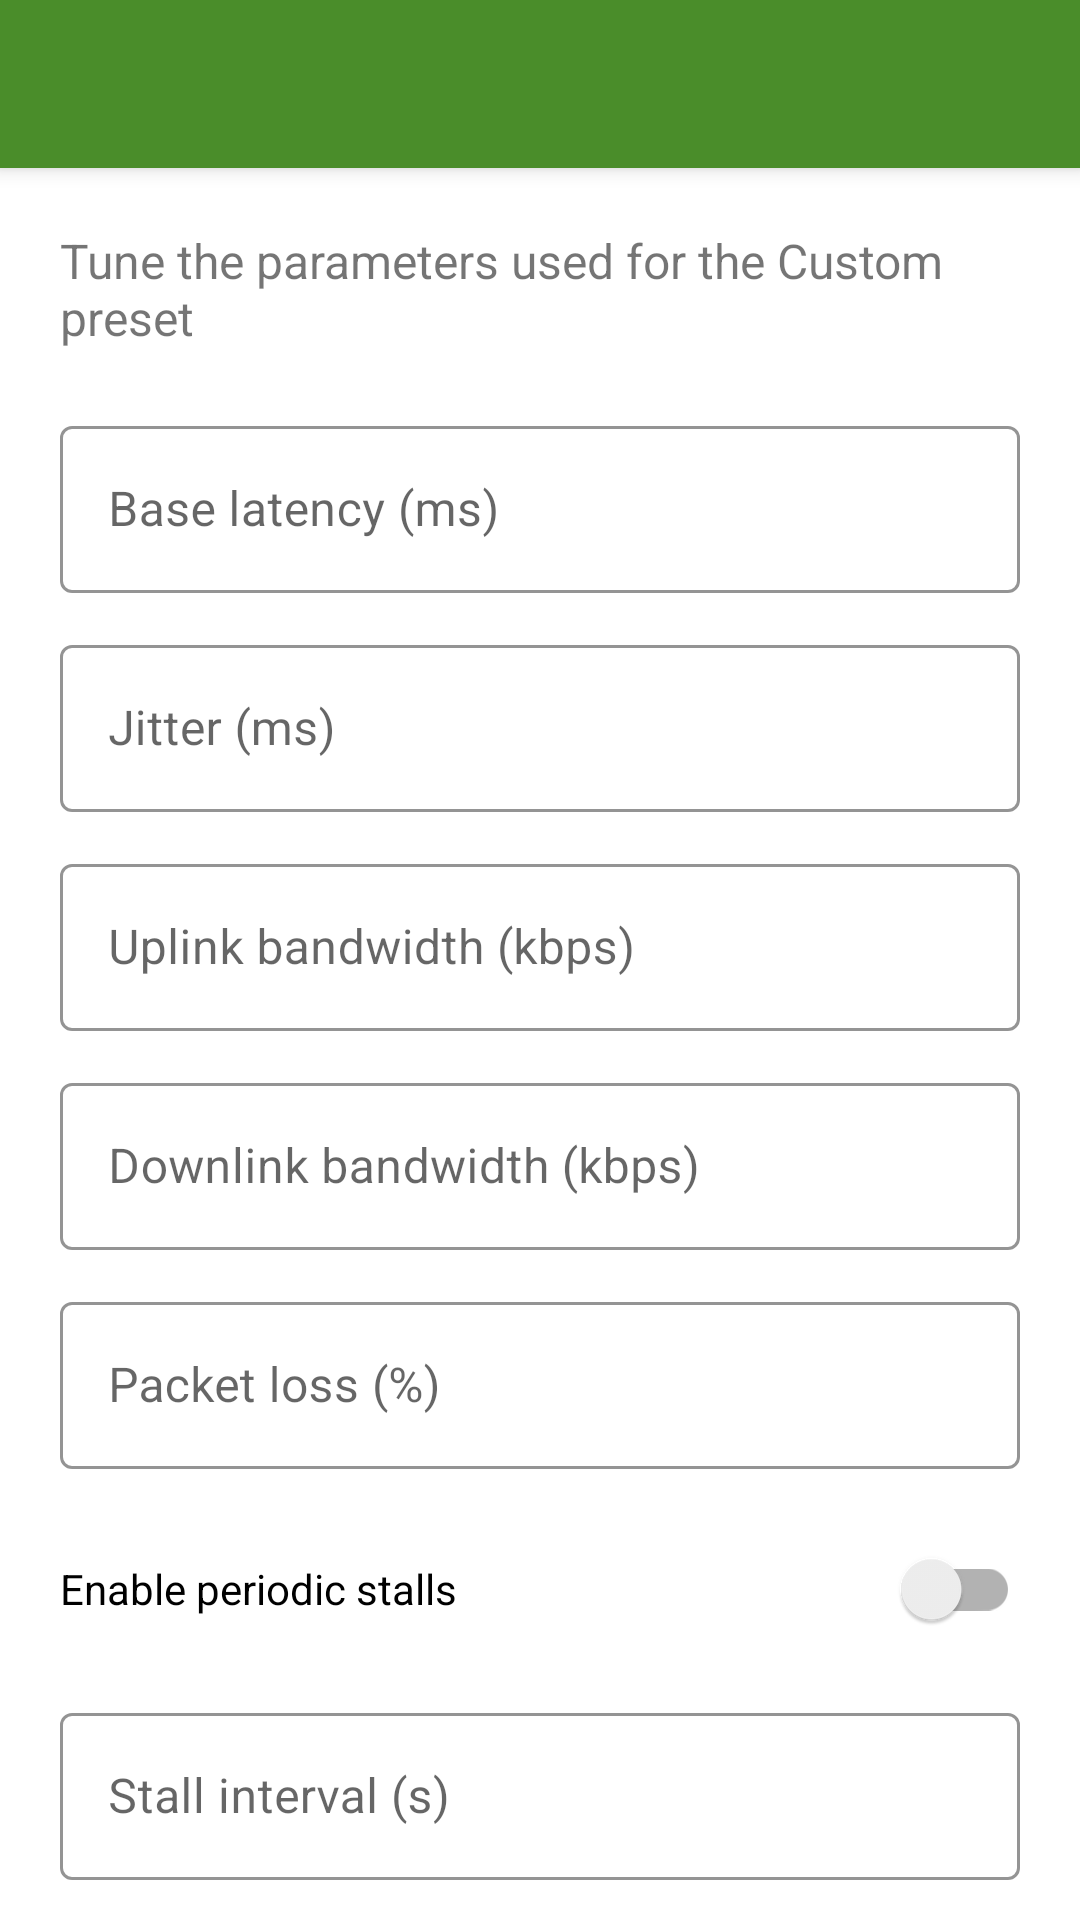

The Android layout XML behind this screen, and the referenced resources:
<!-- AndroidManifest.xml: application theme AppTheme -->
<!-- res/layout/custom_profile_activity.xml -->
<?xml version="1.0" encoding="utf-8"?>
<androidx.coordinatorlayout.widget.CoordinatorLayout
    xmlns:android="http://schemas.android.com/apk/res/android"
    xmlns:app="http://schemas.android.com/apk/res-auto"
    android:layout_width="match_parent"
    android:layout_height="match_parent">

    <com.google.android.material.appbar.AppBarLayout
        android:id="@+id/app_bar_layout"
        android:layout_width="match_parent"
        android:layout_height="wrap_content">

        <androidx.appcompat.widget.Toolbar
            android:id="@+id/toolbar"
            android:layout_width="match_parent"
            android:layout_height="wrap_content"
            android:background="@color/colorActionBar"
            android:theme="@style/AppBarOverlay"
            app:popupTheme="@style/PopupOverlay" />
    </com.google.android.material.appbar.AppBarLayout>

    <androidx.core.widget.NestedScrollView
        android:id="@+id/content_scroll"
        android:layout_width="match_parent"
        android:layout_height="match_parent"
        android:clipToPadding="false"
        android:fillViewport="true"
        android:overScrollMode="ifContentScrolls"
        app:layout_behavior="com.google.android.material.appbar.AppBarLayout$ScrollingViewBehavior">

        <LinearLayout
            android:id="@+id/content_container"
            android:layout_width="match_parent"
            android:layout_height="wrap_content"
            android:orientation="vertical"
            android:paddingStart="20dp"
            android:paddingTop="20dp"
            android:paddingEnd="20dp"
            android:paddingBottom="20dp">

            <TextView
                android:layout_width="match_parent"
                android:layout_height="wrap_content"
                android:text="@string/custom_profile_description"
                android:textSize="16sp" />

            <com.google.android.material.textfield.TextInputLayout
                android:id="@+id/latency_layout"
                style="@style/TextInputLayoutOutlined"
                android:layout_width="match_parent"
                android:layout_height="wrap_content"
                android:layout_marginTop="20dp"
                android:hint="@string/base_latency_ms">

                <com.google.android.material.textfield.TextInputEditText
                    android:id="@+id/latency_input"
                    android:layout_width="match_parent"
                    android:layout_height="wrap_content"
                    android:inputType="number" />
            </com.google.android.material.textfield.TextInputLayout>

            <com.google.android.material.textfield.TextInputLayout
                android:id="@+id/jitter_layout"
                style="@style/TextInputLayoutOutlined"
                android:layout_width="match_parent"
                android:layout_height="wrap_content"
                android:layout_marginTop="12dp"
                android:hint="@string/jitter_ms">

                <com.google.android.material.textfield.TextInputEditText
                    android:id="@+id/jitter_input"
                    android:layout_width="match_parent"
                    android:layout_height="wrap_content"
                    android:inputType="number" />
            </com.google.android.material.textfield.TextInputLayout>

            <com.google.android.material.textfield.TextInputLayout
                android:id="@+id/uplink_layout"
                style="@style/TextInputLayoutOutlined"
                android:layout_width="match_parent"
                android:layout_height="wrap_content"
                android:layout_marginTop="12dp"
                android:hint="@string/uplink_kbps">

                <com.google.android.material.textfield.TextInputEditText
                    android:id="@+id/uplink_input"
                    android:layout_width="match_parent"
                    android:layout_height="wrap_content"
                    android:inputType="number" />
            </com.google.android.material.textfield.TextInputLayout>

            <com.google.android.material.textfield.TextInputLayout
                android:id="@+id/downlink_layout"
                style="@style/TextInputLayoutOutlined"
                android:layout_width="match_parent"
                android:layout_height="wrap_content"
                android:layout_marginTop="12dp"
                android:hint="@string/downlink_kbps">

                <com.google.android.material.textfield.TextInputEditText
                    android:id="@+id/downlink_input"
                    android:layout_width="match_parent"
                    android:layout_height="wrap_content"
                    android:inputType="number" />
            </com.google.android.material.textfield.TextInputLayout>

            <com.google.android.material.textfield.TextInputLayout
                android:id="@+id/loss_layout"
                style="@style/TextInputLayoutOutlined"
                android:layout_width="match_parent"
                android:layout_height="wrap_content"
                android:layout_marginTop="12dp"
                android:hint="@string/packet_loss_percent">

                <com.google.android.material.textfield.TextInputEditText
                    android:id="@+id/loss_input"
                    android:layout_width="match_parent"
                    android:layout_height="wrap_content"
                    android:inputType="number" />
            </com.google.android.material.textfield.TextInputLayout>

            <androidx.appcompat.widget.SwitchCompat
                android:id="@+id/stall_switch"
                android:layout_width="match_parent"
                android:layout_height="wrap_content"
                android:layout_marginTop="16dp"
                android:text="@string/enable_periodic_stalls" />

            <LinearLayout
                android:id="@+id/stall_fields"
                android:layout_width="match_parent"
                android:layout_height="wrap_content"
                android:orientation="vertical">

                <com.google.android.material.textfield.TextInputLayout
                    android:id="@+id/stall_interval_layout"
                    style="@style/TextInputLayoutOutlined"
                    android:layout_width="match_parent"
                    android:layout_height="wrap_content"
                    android:layout_marginTop="12dp"
                    android:hint="@string/stall_interval_seconds">

                    <com.google.android.material.textfield.TextInputEditText
                        android:id="@+id/stall_interval_input"
                        android:layout_width="match_parent"
                        android:layout_height="wrap_content"
                        android:inputType="number" />
                </com.google.android.material.textfield.TextInputLayout>

                <com.google.android.material.textfield.TextInputLayout
                    android:id="@+id/stall_duration_layout"
                    style="@style/TextInputLayoutOutlined"
                    android:layout_width="match_parent"
                    android:layout_height="wrap_content"
                    android:layout_marginTop="12dp"
                    android:hint="@string/stall_duration_ms">

                    <com.google.android.material.textfield.TextInputEditText
                        android:id="@+id/stall_duration_input"
                        android:layout_width="match_parent"
                        android:layout_height="wrap_content"
                        android:inputType="number" />
                </com.google.android.material.textfield.TextInputLayout>
            </LinearLayout>

            <LinearLayout
                android:layout_width="match_parent"
                android:layout_height="wrap_content"
                android:layout_marginTop="24dp"
                android:gravity="end"
                android:orientation="horizontal">

                <com.google.android.material.button.MaterialButton
                    android:id="@+id/cancel_custom_profile"
                    style="@style/Widget.MaterialComponents.Button.OutlinedButton"
                    android:layout_width="wrap_content"
                    android:layout_height="wrap_content"
                    android:text="@string/cancel_action" />

                <com.google.android.material.button.MaterialButton
                    android:id="@+id/apply_custom_profile"
                    style="@style/Widget.MaterialComponents.Button"
                    android:layout_width="wrap_content"
                    android:layout_height="wrap_content"
                    android:layout_marginStart="12dp"
                    android:text="@string/apply_action" />
            </LinearLayout>

            <View
                android:layout_width="match_parent"
                android:layout_height="160dp" />
        </LinearLayout>
    </androidx.core.widget.NestedScrollView>
</androidx.coordinatorlayout.widget.CoordinatorLayout>
<!-- resources referenced by this layout -->
<resources>
  <color name="colorActionBar">#4A8D2A</color>
  <string name="apply_action">Apply</string>
  <string name="base_latency_ms">Base latency (ms)</string>
  <string name="cancel_action">Cancel</string>
  <string name="custom_profile_description">Tune the parameters used for the Custom preset</string>
  <string name="downlink_kbps">Downlink bandwidth (kbps)</string>
  <string name="enable_periodic_stalls">Enable periodic stalls</string>
  <string name="jitter_ms">Jitter (ms)</string>
  <string name="packet_loss_percent">Packet loss (%)</string>
  <string name="stall_duration_ms">Stall duration max (ms)</string>
  <string name="stall_interval_seconds">Stall interval (s)</string>
  <string name="uplink_kbps">Uplink bandwidth (kbps)</string>
  <style name="AppBarOverlay" parent="ThemeOverlay.MaterialComponents.Dark.ActionBar" />
  <style name="PopupOverlay" parent="ThemeOverlay.MaterialComponents.Light" />
  <style name="TextInputLayoutOutlined" parent="Widget.MaterialComponents.TextInputLayout.OutlinedBox">
          <item name="boxStrokeColor">@color/colorAccent</item>
          <item name="hintTextColor">@color/colorAccent</item>
      </style>
  <style name="AppTheme" parent="Base.AppTheme" />
  <color name="colorAccent">#71C83C</color>
  <style name="Base.AppTheme" parent="Theme.MaterialComponents.DayNight.DarkActionBar">
          
          <item name="colorPrimary">@color/colorPrimary</item>
          <item name="colorPrimaryDark">@color/colorPrimaryDark</item>
          <item name="colorAccent">@color/colorAccent</item>
          <item name="android:windowAllowReturnTransitionOverlap">true</item>
          <item name="android:windowAllowEnterTransitionOverlap">true</item>
          <item name="alertDialogTheme">@style/AppAlertDialogTheme</item>
          <item name="actionBarStyle">@style/MyActionBar</item>
      </style>
  <color name="colorPrimary">#5DAA35</color>
  <color name="colorPrimaryDark">#2F6E1D</color>
  <style name="AppAlertDialogTheme" parent="Theme.MaterialComponents.DayNight.Dialog">
          <item name="colorPrimary">@color/colorAccent</item>
          <item name="windowMinWidthMajor">@android:dimen/dialog_min_width_major</item>
          <item name="windowMinWidthMinor">@android:dimen/dialog_min_width_minor</item>
      </style>
  <style name="MyActionBar" parent="@style/Widget.AppCompat.ActionBar.Solid">
          <item name="background">@color/colorActionBar</item>
          <item name="elevation">0dp</item>
          
          
      </style>
</resources>
